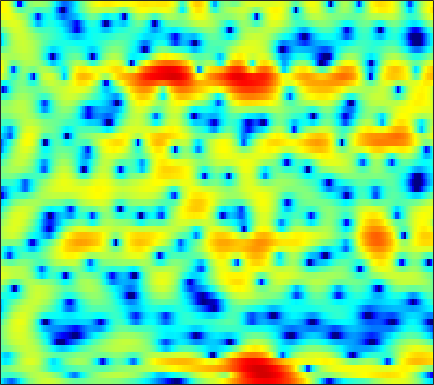

Source data for this figure (header and first rows):
-5.7489, -6.8865, -8.5642, -10.307, -11.33, -11.686, -10.503, -9.0655, -7.0873, -5.2942, -3.7297, -2.6868, -1.4739, -0.45073, 0.20577, 0.93741, 1.5525, 1.9385, 2.349, 2.653, 2.8445, 2.9261, 2.9332, 2.84
-2.429, -2.624, -2.849, -3.007, -3.056, -2.963, -2.685, -2.365, -1.815, -1.179, -0.5132, -0.02437, 0.5784, 1.116, 1.453, 1.822, 2.085, 2.213, 2.297, 2.286, 2.17, 2.016, 1.715, 1.303
-1.488, -1.147, -0.7266, -0.3401, -0.05165, 0.336, 0.7286, 1.028, 1.394, 1.736, 2.029, 2.202, 2.353, 2.404, 2.366, 2.188, 1.837, 1.479, 0.8432, 0.0271, -0.945, -1.761, -2.902, -3.954
-4.706, -5.343, -5.801, -5.44, -4.643, -3.175, -1.613, -0.5428, 0.71, 1.738, 2.538, 2.986, 3.392, 3.589, 3.602, 3.432, 3.036, 2.586, 1.775, 0.6826, -0.6946, -1.918, -3.736, -5.46
-5.524, -6.378, -7.201, -7.077, -6.255, -4.605, -2.849, -1.658, -0.291, 0.8141, 1.66, 2.136, 2.582, 2.829, 2.889, 2.829, 2.606, 2.346, 1.899, 1.351, 0.746, 0.281, -0.3181, -0.8405
-1.692, -1.377, -0.937, -0.4611, -0.07856, 0.4619, 1.014, 1.409, 1.882, 2.27, 2.561, 2.698, 2.773, 2.709, 2.568, 2.257, 1.803, 1.373, 0.6946, -0.1042, -1.007, -1.744, -2.8, -3.894
-1.093, -0.3728, 0.4613, 1.17, 1.633, 2.155, 2.571, 2.818, 3.055, 3.178, 3.187, 3.11, 2.892, 2.538, 2.184, 1.58, 0.8298, 0.1706, -0.8523, -2.053, -3.453, -4.669, -6.548, -8.83
-0.5081, 0.2115, 1.067, 1.797, 2.261, 2.766, 3.138, 3.329, 3.461, 3.45, 3.283, 3.06, 2.627, 2.037, 1.497, 0.6517, -0.3242, -1.14, -2.329, -3.611, -4.979, -6.052, -7.547, -9.13
-0.4542, 0.3095, 1.248, 2.069, 2.6, 3.177, 3.594, 3.797, 3.911, 3.837, 3.565, 3.225, 2.581, 1.712, 0.9073, -0.3782, -1.899, -3.172, -4.975, -6.732, -8.18, -8.924, -9.449, -9.632
-2.239, -1.051, 0.3351, 1.51, 2.254, 3.068, 3.68, 3.999, 4.232, 4.25, 4.033, 3.711, 3.05, 2.091, 1.146, -0.4572, -2.551, -4.548, -8.086, -13.47, -22.78, -20.5, -13.89, -10.67
-5.138, -3.642, -1.903, -0.4164, 0.5382, 1.599, 2.434, 2.92, 3.374, 3.622, 3.66, 3.551, 3.215, 2.665, 2.112, 1.201, 0.1024, -0.812, -2.072, -3.228, -4.104, -4.518, -4.767, -4.808
-7.598, -5.917, -4.007, -2.413, -1.397, -0.2429, 0.6932, 1.279, 1.918, 2.402, 2.727, 2.868, 2.929, 2.847, 2.699, 2.388, 1.971, 1.601, 1.06, 0.4841, -0.1159, -0.5723, -1.206, -1.886
-7.028, -5.843, -4.527, -3.449, -2.758, -1.937, -1.173, -0.6228, 0.09592, 0.7691, 1.383, 1.789, 2.232, 2.548, 2.699, 2.783, 2.741, 2.635, 2.393, 2.045, 1.591, 1.188, 0.5477, -0.2143
-3.921, -3.941, -4.14, -4.527, -4.887, -5.278, -5.223, -4.731, -3.573, -2.167, -0.7997, 0.1064, 1.109, 1.873, 2.301, 2.696, 2.914, 2.969, 2.914, 2.73, 2.435, 2.14, 1.654, 1.065
-0.7923, -1.489, -2.806, -4.797, -7.011, -12, -25.39, -16.77, -8.639, -4.574, -1.988, -0.6015, 0.746, 1.666, 2.144, 2.559, 2.769, 2.824, 2.78, 2.643, 2.42, 2.192, 1.827, 1.381
2.317, 1.838, 1.054, 0.1398, -0.5706, -1.401, -1.819, -1.737, -1.173, -0.3464, 0.4763, 0.9787, 1.445, 1.675, 1.699, 1.559, 1.271, 1.012, 0.6879, 0.4354, 0.262, 0.1697, 0.02042, -0.2423
3.752, 3.573, 3.281, 2.96, 2.727, 2.465, 2.271, 2.179, 2.105, 2.052, 1.932, 1.766, 1.378, 0.7364, 0.04035, -1.221, -2.887, -4.374, -6.272, -7.035, -6.106, -4.972, -3.689, -2.932
3.178, 3.046, 2.833, 2.618, 2.483, 2.356, 2.266, 2.219, 2.142, 2.006, 1.748, 1.458, 0.8941, 0.04249, -0.8359, -2.408, -4.63, -6.873, -10.54, -12.1, -9.065, -6.577, -4.192, -2.66
0.5057, -0.01703, -0.7154, -1.245, -1.426, -1.349, -0.9978, -0.6676, -0.2544, 0.02541, 0.1514, 0.1147, -0.09704, -0.4529, -0.7988, -1.341, -1.902, -2.248, -2.524, -2.453, -1.973, -1.435, -0.6088, 0.2078
-3.092, -4.8, -8.061, -12.51, -14.07, -10.41, -6.856, -5.084, -3.544, -2.669, -2.251, -2.167, -2.247, -2.402, -2.499, -2.522, -2.362, -2.121, -1.665, -1.066, -0.3801, 0.1645, 0.9185, 1.677
-2.643, -3.699, -5.402, -6.925, -7.315, -6.518, -5.1, -4.201, -3.483, -3.315, -3.731, -4.387, -5.613, -7.033, -7.839, -7.848, -6.698, -5.539, -4.006, -2.63, -1.439, -0.6391, 0.3835, 1.348
0.005452, 0.1355, 0.1708, 0.1353, 0.1155, 0.0802, 0.01121, -0.1192, -0.5239, -1.309, -2.647, -4.09, -6.922, -11.49, -16.45, -16.54, -10.98, -8.449, -6.216, -4.788, -3.788, -3.12, -2.188, -1.128
1.424, 1.998, 2.538, 2.871, 3.015, 3.065, 2.931, 2.692, 2.193, 1.44, 0.4461, -0.4705, -1.831, -3.196, -4.105, -4.986, -5.543, -5.903, -6.488, -7.42, -8.761, -9.832, -10.61, -9.251
1.548, 2.114, 2.743, 3.226, 3.476, 3.673, 3.699, 3.599, 3.299, 2.822, 2.166, 1.566, 0.6454, -0.3994, -1.25, -2.503, -3.918, -5.095, -7.004, -9.351, -12.38, -15.29, -18.62, -16.52
0.5774, 1.232, 2.032, 2.708, 3.116, 3.509, 3.738, 3.803, 3.737, 3.495, 3.071, 2.645, 1.906, 0.9793, 0.1497, -1.15, -2.689, -4.052, -6.138, -8.505, -11.1, -12.88, -14.57, -14.55
-1.68, -0.5852, 0.6547, 1.663, 2.296, 2.963, 3.446, 3.687, 3.857, 3.851, 3.667, 3.41, 2.907, 2.211, 1.544, 0.4581, -0.9014, -2.142, -4.116, -6.657, -9.974, -13.44, -20.14, -20.15
-4.098, -2.84, -1.414, -0.2013, 0.571, 1.466, 2.171, 2.577, 2.964, 3.185, 3.255, 3.203, 3.015, 2.675, 2.329, 1.723, 0.9444, 0.2623, -0.806, -2.016, -3.311, -4.191, -5.092, -5.471
-6.812, -6.061, -4.783, -3.401, -2.428, -1.308, -0.4181, 0.1079, 0.6258, 0.9824, 1.222, 1.357, 1.484, 1.57, 1.603, 1.592, 1.515, 1.4, 1.182, 0.9177, 0.6259, 0.4214, 0.1811, 0.006034
-17.79, -15.12, -10.64, -7.532, -5.876, -4.372, -3.443, -3.046, -2.801, -2.751, -2.746, -2.628, -2.263, -1.65, -1.1, -0.3524, 0.3328, 0.7642, 1.247, 1.617, 1.909, 2.072, 2.246, 2.377
-10.72, -10.19, -8.47, -6.784, -5.859, -5.103, -4.931, -5.221, -6.199, -7.948, -10.32, -11.73, -10.72, -7.697, -5.606, -3.391, -1.733, -0.7486, 0.296, 1.105, 1.755, 2.163, 2.637, 3.032
-3.373, -3.4, -3.283, -3.109, -3.039, -3.14, -3.584, -4.205, -5.554, -7.611, -10.34, -11.96, -11.09, -8.144, -6.15, -4.081, -2.574, -1.697, -0.7764, -0.00449, 0.6753, 1.174, 1.817, 2.431
-0.6175, -0.5249, -0.3955, -0.3092, -0.2839, -0.3718, -0.6207, -0.9153, -1.426, -2.023, -2.56, -2.84, -2.97, -2.874, -2.725, -2.552, -2.498, -2.554, -2.66, -2.619, -2.238, -1.686, -0.7049, 0.4002
-0.4255, 0.008287, 0.5331, 0.9624, 1.224, 1.472, 1.593, 1.598, 1.508, 1.315, 1.037, 0.7589, 0.332, -0.2339, -0.7833, -1.782, -3.193, -4.64, -7.311, -10.87, -12.22, -9.646, -5.801, -2.889
-2.463, -1.599, -0.5691, 0.3412, 0.9082, 1.548, 2.05, 2.32, 2.532, 2.576, 2.444, 2.222, 1.754, 1.058, 0.3581, -0.8573, -2.446, -3.9, -6.259, -8.652, -9.435, -8.243, -5.801, -3.546
-5.714, -4.493, -2.936, -1.522, -0.5686, 0.5293, 1.429, 1.976, 2.522, 2.853, 2.957, 2.895, 2.574, 2.016, 1.438, 0.4949, -0.62, -1.512, -2.643, -3.515, -3.92, -3.883, -3.39, -2.646
-10.56, -8.277, -5.654, -3.526, -2.141, -0.5497, 0.7748, 1.624, 2.563, 3.258, 3.68, 3.799, 3.7, 3.28, 2.76, 1.778, 0.4792, -0.7017, -2.389, -4.038, -5.14, -5.281, -4.615, -3.511
-11.98, -9.484, -7.108, -5.288, -4.083, -2.443, -0.691, 0.598, 2.149, 3.399, 4.289, 4.689, 4.895, 4.681, 4.231, 3.208, 1.632, -0.01372, -3.161, -8.329, -21.61, -17.76, -8.447, -4.783
-7.177, -7.599, -8.69, -10.74, -12.34, -10.6, -6.005, -3.089, -0.1251, 1.984, 3.445, 4.184, 4.727, 4.831, 4.63, 4.02, 3.025, 2.05, 0.5027, -1.087, -2.255, -2.565, -2.337, -1.825
-4.878, -5.633, -7.025, -8.836, -9.764, -8.811, -5.809, -3.554, -1.084, 0.7846, 2.112, 2.821, 3.402, 3.637, 3.619, 3.366, 2.899, 2.459, 1.812, 1.174, 0.6258, 0.3029, -0.03875, -0.3213
-2.443, -2.584, -2.761, -2.814, -2.672, -2.206, -1.438, -0.7446, 0.2052, 1.055, 1.72, 2.073, 2.352, 2.408, 2.326, 2.061, 1.668, 1.318, 0.8325, 0.3773, -0.0002294, -0.2193, -0.4223, -0.5825
-0.5304, -0.4224, -0.2704, -0.06202, 0.1218, 0.4389, 0.8043, 1.09, 1.447, 1.744, 1.927, 1.963, 1.873, 1.594, 1.261, 0.6692, -0.07021, -0.6802, -1.487, -2.15, -2.52, -2.573, -2.345, -1.948
0.4968, 0.6513, 0.875, 1.121, 1.319, 1.593, 1.862, 2.039, 2.214, 2.289, 2.237, 2.097, 1.736, 1.157, 0.5448, -0.5402, -1.996, -3.375, -5.629, -8.138, -9.52, -8.769, -6.535, -4.321
-0.05935, 0.01834, 0.2256, 0.5327, 0.8311, 1.241, 1.624, 1.868, 2.104, 2.202, 2.141, 1.981, 1.586, 0.9678, 0.3373, -0.7991, -2.348, -3.875, -6.666, -10.49, -13.41, -11.45, -7.383, -4.328
-3.329, -3.599, -3.368, -2.562, -1.806, -0.8064, 0.03505, 0.5313, 1.008, 1.278, 1.346, 1.266, 1.025, 0.6246, 0.2386, -0.372, -1.082, -1.655, -2.379, -2.896, -2.991, -2.701, -1.949, -0.9738
-11.59, -17.53, -13.02, -7.574, -5.152, -2.99, -1.544, -0.7976, -0.1419, 0.2039, 0.284, 0.1996, -0.05063, -0.3735, -0.6095, -0.8031, -0.8336, -0.7583, -0.5166, -0.2095, 0.1614, 0.4771, 0.9157, 1.342
-3.568, -4.774, -4.982, -4.084, -3.259, -2.288, -1.484, -0.9678, -0.4552, -0.2324, -0.3891, -0.7807, -1.732, -2.971, -3.777, -4.019, -3.003, -1.839, -0.3571, 0.8529, 1.746, 2.211, 2.624, 2.788
3.626, 2.508, 0.9743, -0.6369, -1.859, -3.132, -3.304, -2.578, -1.27, -0.3412, -0.1465, -0.623, -2.266, -5.723, -10.82, -16.84, -6.623, -2.889, 0.0772, 1.87, 2.911, 3.332, 3.513, 3.33
5.317, 4.062, 1.949, -0.9554, -4.152, -11.26, -13.46, -7.338, -2.932, -0.6488, 0.4515, 0.7158, 0.5479, 0.005805, -0.391, -0.5248, -0.0407, 0.5382, 1.243, 1.659, 1.718, 1.566, 1.123, 0.5343
4.253, 3.481, 2.327, 1.08, 0.1605, -0.7322, -0.986, -0.6945, 0.06781, 0.8461, 1.422, 1.694, 1.845, 1.798, 1.69, 1.469, 1.173, 0.8668, 0.2854, -0.6154, -1.909, -3.155, -5.143, -7.015
2.115, 1.933, 1.73, 1.563, 1.484, 1.453, 1.546, 1.679, 1.91, 2.143, 2.325, 2.395, 2.373, 2.217, 2.004, 1.583, 0.9724, 0.3648, -0.7076, -2.157, -4.154, -6.213, -10.14, -16.61
-1.607, -1.055, -0.2675, 0.4684, 0.9606, 1.511, 1.968, 2.244, 2.521, 2.704, 2.785, 2.768, 2.642, 2.392, 2.113, 1.62, 0.9783, 0.3934, -0.5468, -1.662, -2.968, -4.027, -5.41, -6.497
-7.482, -5.068, -2.645, -0.8721, 0.138, 1.178, 1.921, 2.327, 2.698, 2.893, 2.928, 2.864, 2.668, 2.352, 2.048, 1.558, 0.9877, 0.5133, -0.1574, -0.8826, -1.624, -2.157, -2.811, -3.356
-6.66, -4.549, -2.25, -0.4993, 0.5152, 1.549, 2.269, 2.634, 2.924, 3.007, 2.909, 2.734, 2.38, 1.916, 1.521, 0.9563, 0.3829, -0.03394, -0.5523, -1.027, -1.451, -1.757, -2.153, -2.525
-1.526, -0.6346, 0.5, 1.487, 2.1, 2.717, 3.117, 3.272, 3.292, 3.114, 2.747, 2.346, 1.655, 0.8187, 0.1203, -0.8211, -1.653, -2.125, -2.521, -2.648, -2.653, -2.657, -2.724, -2.901
1.697, 2.291, 2.945, 3.427, 3.672, 3.841, 3.835, 3.723, 3.426, 2.96, 2.297, 1.64, 0.5083, -0.9995, -2.428, -4.737, -7.194, -8.381, -8.028, -6.495, -5.132, -4.421, -3.924, -3.9
3.776, 4.168, 4.463, 4.506, 4.381, 4.045, 3.547, 3.115, 2.522, 1.921, 1.272, 0.7019, -0.3122, -1.809, -3.402, -6.5, -11.36, -15.18, -12.17, -8.016, -5.667, -4.715, -4.257, -4.533
5.167, 5.293, 5.153, 4.649, 4.023, 2.854, 1.363, 0.1485, -1.209, -1.757, -1.474, -1.081, -0.7259, -0.7337, -1.001, -1.61, -2.255, -2.564, -2.58, -2.326, -2.108, -2.154, -2.607, -3.602
5.311, 5.224, 4.773, 3.883, 2.871, 0.8908, -2.131, -5.657, -15.37, -15.76, -6.795, -3.821, -1.491, -0.1561, 0.4412, 0.8909, 1.085, 1.114, 1.059, 0.8758, 0.514, 0.08597, -0.7339, -1.917
